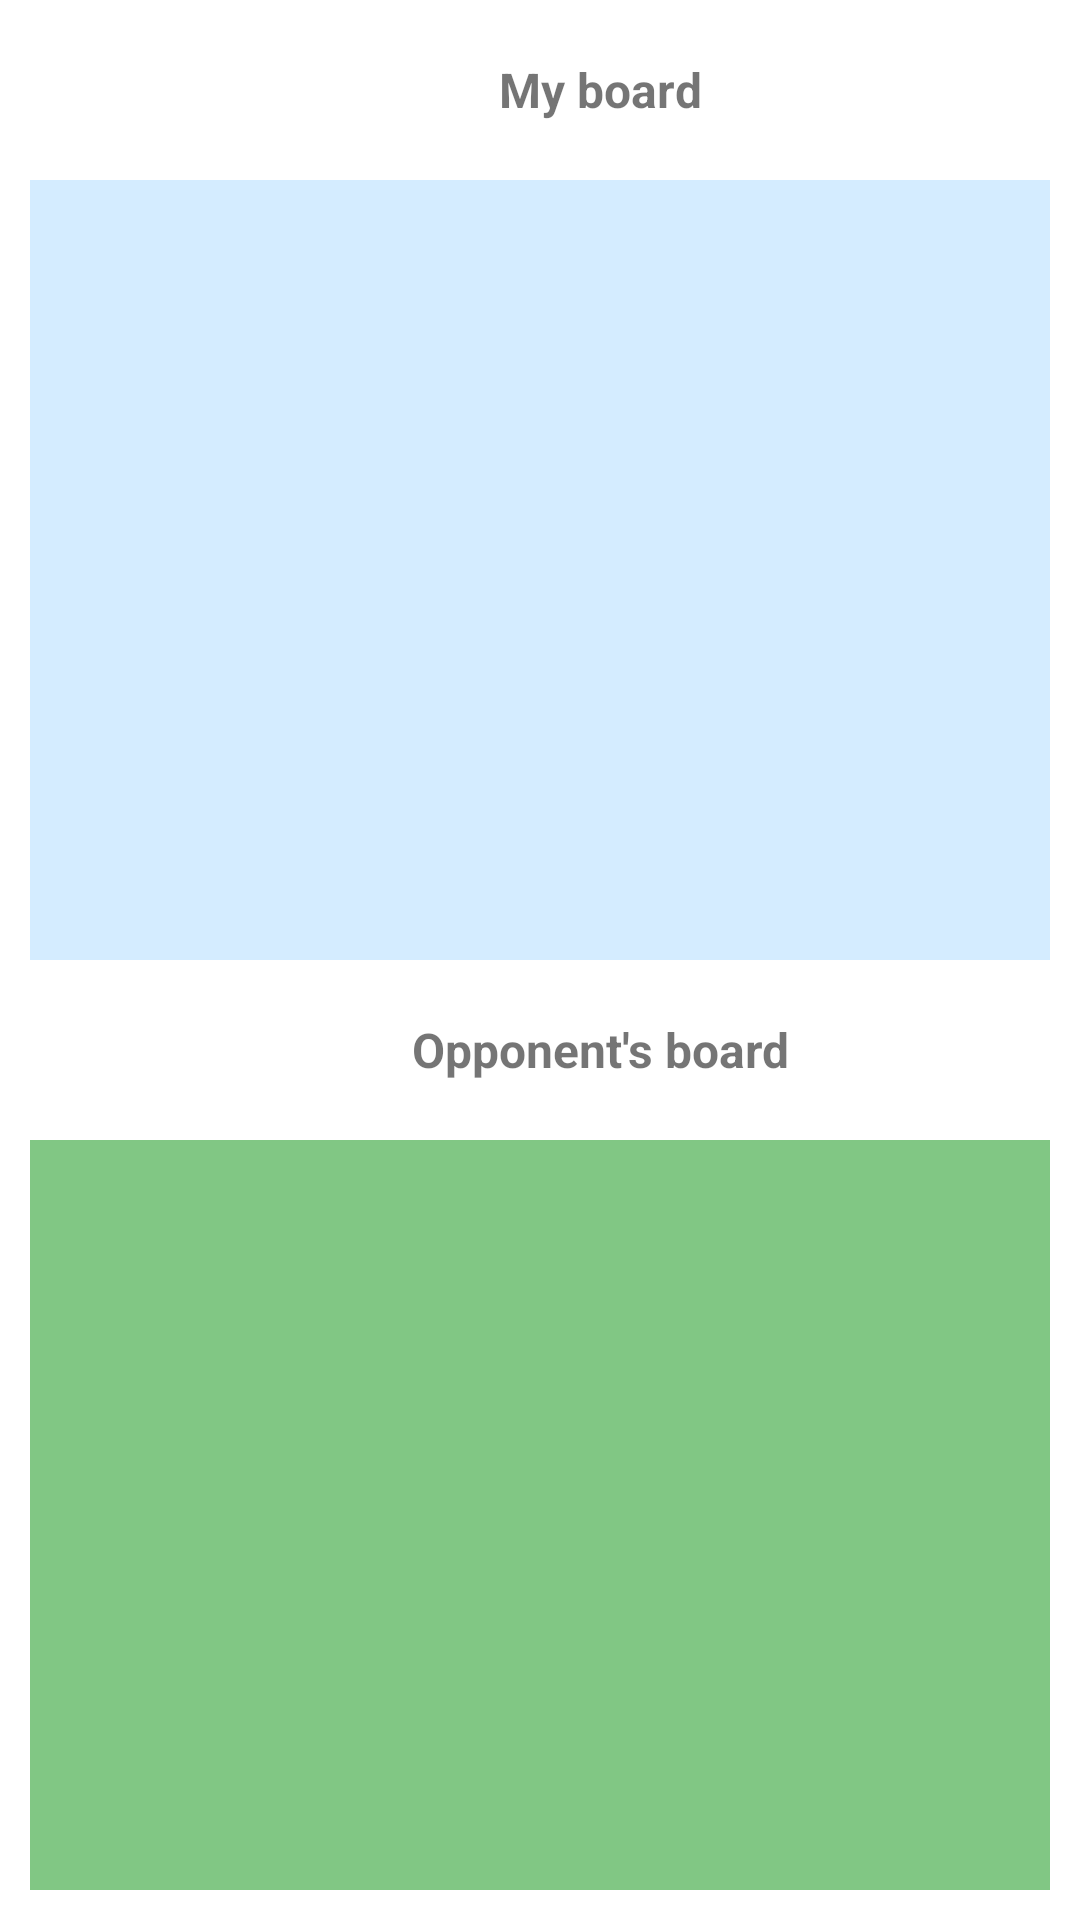

Here is an Android app screen rendered from its layout file. Give the layout XML and the strings, colors and styles it references.
<!-- AndroidManifest.xml: application theme Theme.ProjetoFinalCM2022 -->
<!-- res/layout/fragment_game_arduino.xml -->
<?xml version="1.0" encoding="utf-8"?>
<FrameLayout xmlns:android="http://schemas.android.com/apk/res/android"
    xmlns:tools="http://schemas.android.com/tools"
    android:layout_width="match_parent"
    android:layout_height="match_parent"
    tools:context=".fragments.gamefragments.GameArduinoFragment">

    <LinearLayout
        android:layout_width="match_parent"
        android:layout_height="match_parent"
        android:orientation="vertical"
        android:weightSum="2">

        <LinearLayout
            android:layout_width="match_parent"
            android:layout_height="wrap_content"
            android:layout_marginLeft="10dp"
            android:layout_marginTop="10dp"
            android:layout_marginRight="10dp"
            android:layout_marginBottom="10dp"
            android:gravity="center">

            <ImageView
                android:id="@+id/photo_player1"
                android:layout_width="40dp"
                android:layout_height="40dp"
                android:padding="3dp" />

            <TextView
                android:layout_width="match_parent"
                android:layout_height="wrap_content"
                android:gravity="center"
                android:text="My board"
                android:textSize="16sp"
                android:textStyle="bold" />
        </LinearLayout>

        <GridView
            android:id="@+id/gridTabuleiroJogador"
            android:layout_width="match_parent"
            android:layout_height="match_parent"
            android:layout_marginLeft="10dp"
            android:layout_marginRight="10dp"
            android:layout_weight="1"
            android:background="@color/tabuleiroJogador"
            android:columnWidth="40dp"
            android:gravity="center"
            android:numColumns="8"
            android:paddingLeft="10dp"
            android:paddingTop="10dp"
            android:paddingRight="10dp"
            android:paddingBottom="10dp"
            android:stretchMode="columnWidth"></GridView>

        <LinearLayout
            android:layout_width="match_parent"
            android:layout_height="wrap_content"
            android:layout_marginLeft="10dp"
            android:layout_marginTop="10dp"
            android:layout_marginRight="10dp"
            android:layout_marginBottom="10dp"
            android:gravity="center">

            <ImageView
                android:layout_width="40dp"
                android:layout_height="40dp"
                android:padding="3dp"
                android:id="@+id/photo_player2" />

            <TextView
                android:layout_width="match_parent"
                android:layout_height="wrap_content"
                android:gravity="center"
                android:text="Opponent's board"
                android:textSize="16sp"
                android:textStyle="bold" />
        </LinearLayout>

        <GridView
            android:id="@+id/gridTabuleiroAdversario"
            android:layout_width="match_parent"
            android:layout_height="match_parent"
            android:layout_marginLeft="10dp"
            android:layout_marginRight="10dp"
            android:layout_marginBottom="10dp"
            android:layout_weight="1"
            android:background="@color/tabuleiroPC"
            android:columnWidth="90dp"
            android:gravity="center"
            android:numColumns="8"
            android:paddingLeft="10dp"
            android:paddingTop="10dp"
            android:paddingRight="10dp"
            android:paddingBottom="10dp"
            android:stretchMode="columnWidth"></GridView>

    </LinearLayout>


</FrameLayout>
<!-- resources referenced by this layout -->
<resources>
  <color name="tabuleiroJogador">#D4ECFF</color>
  <color name="tabuleiroPC">#81c784</color>
  <style name="Theme.ProjetoFinalCM2022" parent="Theme.MaterialComponents.DayNight.DarkActionBar">
          
          <item name="colorPrimaryVariant">@color/buttons_dark</item>
          <item name="colorOnPrimary">@color/black</item>
          
          <item name="colorSecondary">@color/teal_200</item>
          <item name="colorSecondaryVariant">@color/teal_700</item>
          <item name="colorOnSecondary">@color/black</item>
          
          <item name="android:statusBarColor">@color/colorPrimaryDark</item>
  
          
          <item name="colorPrimary">@color/buttons_light</item>
          <item name="colorPrimaryDark">@color/colorPrimaryDark</item>
          <item name="colorControlActivated">@color/colorPrimary</item>
  
          <item name="windowActionBar">false</item>
          <item name="windowNoTitle">true</item>
      </style>
  <color name="buttons_dark">#103960</color>
  <color name="black">#FF000000</color>
  <color name="teal_200">#FF03DAC5</color>
  <color name="teal_700">#FF018786</color>
  <color name="colorPrimaryDark">#092a49</color>
  <color name="buttons_light">#add6ff</color>
  <color name="colorPrimary">#103960</color>
</resources>
